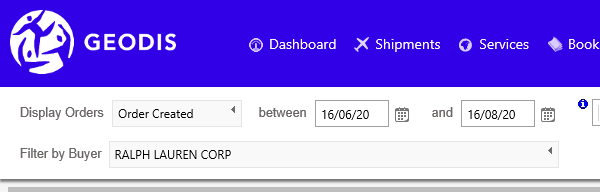
Task: Robotic Enterprise Framework
Workflow: Choose Buyer

Step 1: Attach Browser 'iexplore.exe Geodis' in window 'Geodis - *'

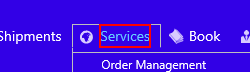
Step 2: click on the element 'Services'

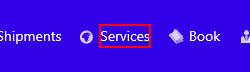
Step 3: click on the element 'Services'

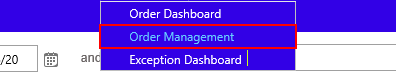
Step 4: click on the element 'Order Management'

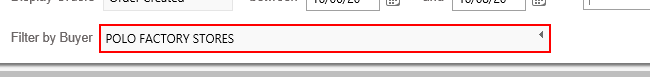
Step 5: click on the element

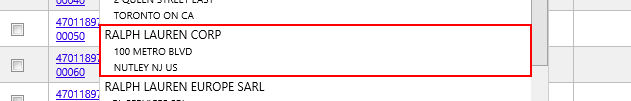
Step 6: click on the list item '"+ buyer+"*'